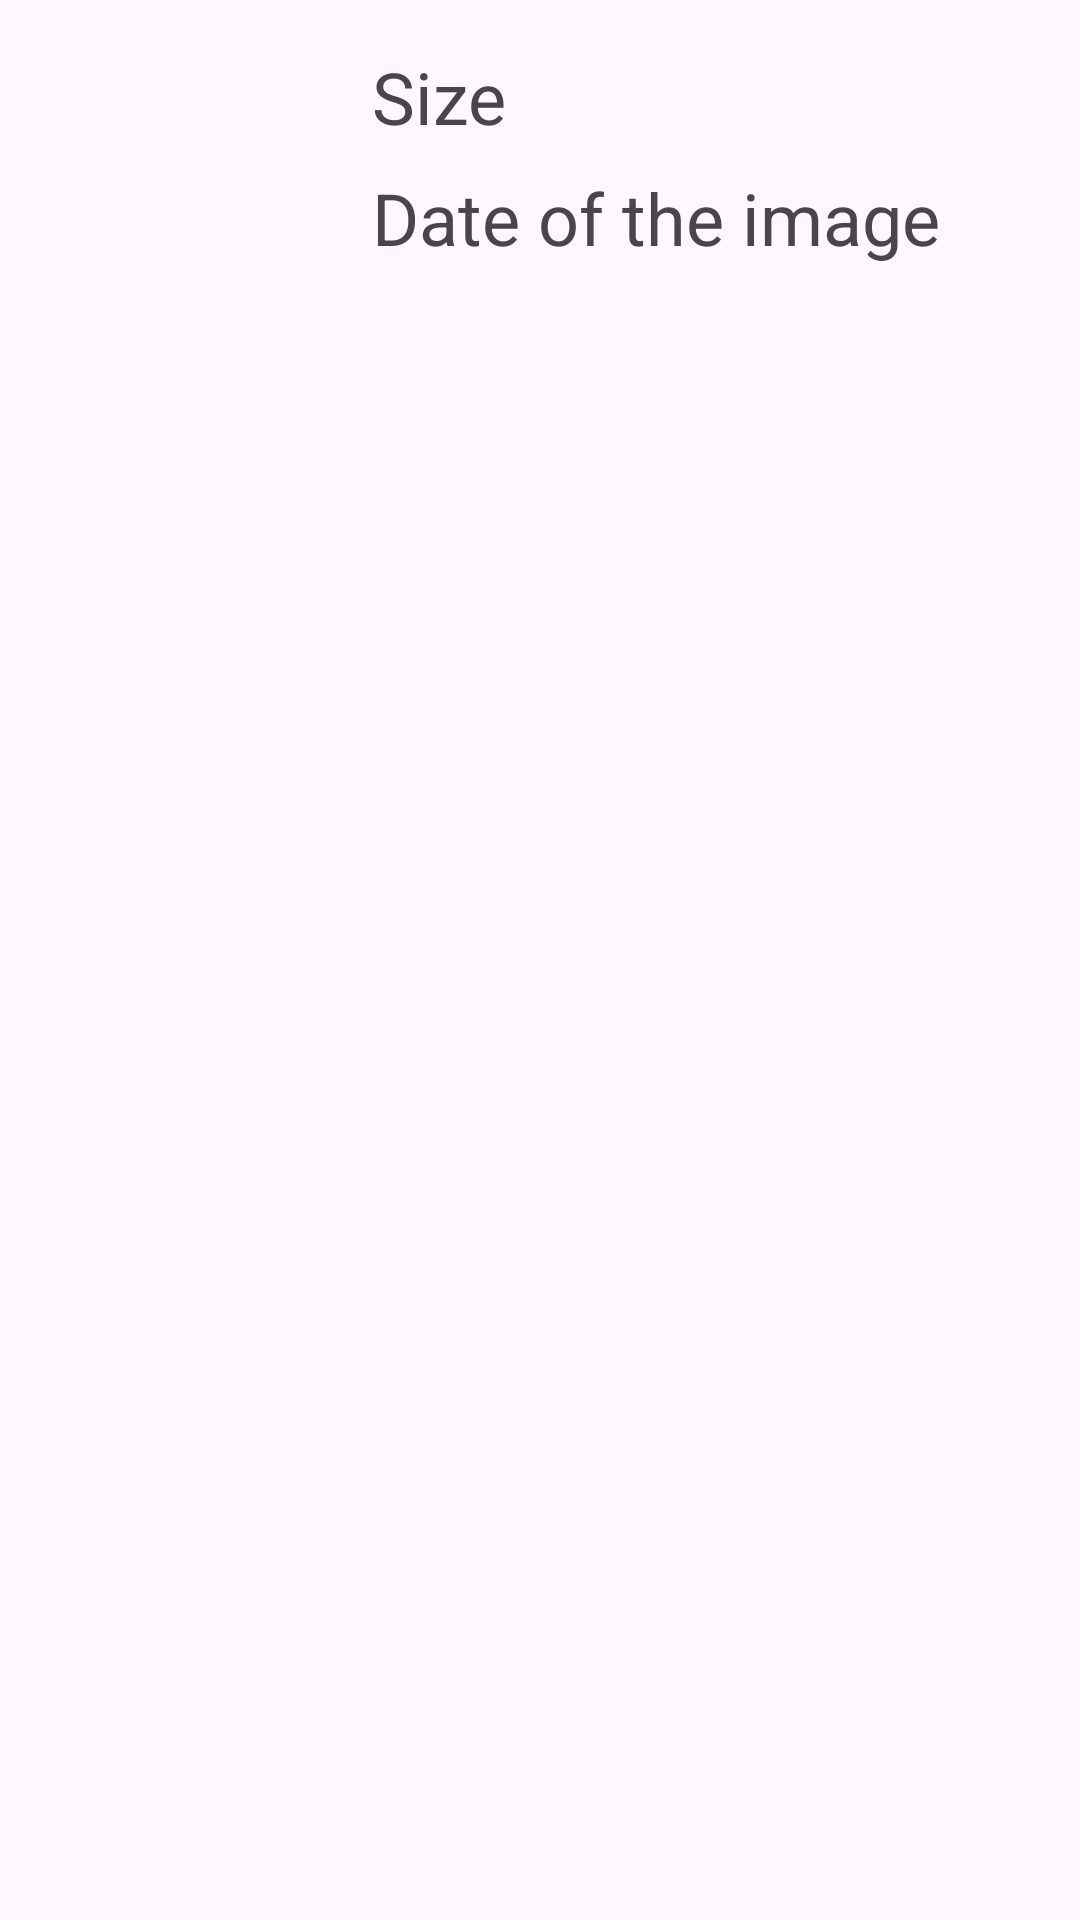

Layout XML and referenced resources for this Android screen:
<!-- AndroidManifest.xml: application theme Theme.CST2335FinalProject -->
<!-- res/layout/bear_entry.xml -->
<?xml version="1.0" encoding="utf-8"?>
<androidx.constraintlayout.widget.ConstraintLayout xmlns:android="http://schemas.android.com/apk/res/android"
    xmlns:app="http://schemas.android.com/apk/res-auto"
    xmlns:tools="http://schemas.android.com/tools"
    android:layout_width="match_parent"
    android:layout_height="match_parent">

    <TextView
        android:id="@+id/bearImageDate"
        android:layout_width="wrap_content"
        android:layout_height="wrap_content"
        android:layout_marginStart="8dp"
        android:layout_marginTop="8dp"
        android:text="@string/bear_image_date"
        android:textSize="24sp"
        app:layout_constraintStart_toEndOf="@+id/bearImageView"
        app:layout_constraintTop_toBottomOf="@+id/bearImageSizesText" />

    <TextView
        android:id="@+id/bearImageSizesText"
        android:layout_width="wrap_content"
        android:layout_height="wrap_content"
        android:layout_marginStart="8dp"
        android:layout_marginTop="16dp"
        android:text="@string/bear_details_sizes"
        android:textSize="24sp"
        app:layout_constraintStart_toEndOf="@+id/bearImageView"
        app:layout_constraintTop_toTopOf="parent" />

    <ImageView
        android:id="@+id/bearImageView"
        android:layout_width="100dp"
        android:layout_height="100dp"
        android:layout_marginStart="16dp"
        android:layout_marginTop="16dp"
        android:contentDescription="@string/bear_image_description"
        app:layout_constraintStart_toStartOf="parent"
        app:layout_constraintTop_toTopOf="parent"
        tools:srcCompat="@tools:sample/avatars" />

</androidx.constraintlayout.widget.ConstraintLayout>
<!-- resources referenced by this layout -->
<resources>
  <string name="bear_details_sizes">Size</string>
  <string name="bear_image_date">Date of the image</string>
  <string name="bear_image_description">Bear Image Entry</string>
  <style name="Theme.CST2335FinalProject" parent="Base.Theme.CST2335FinalProject" />
  <style name="Base.Theme.CST2335FinalProject" parent="Theme.Material3.DayNight.NoActionBar">
          
          
  
          <item name="windowActionBar">false</item>
          <item name="windowNoTitle">true</item>
      </style>
</resources>
